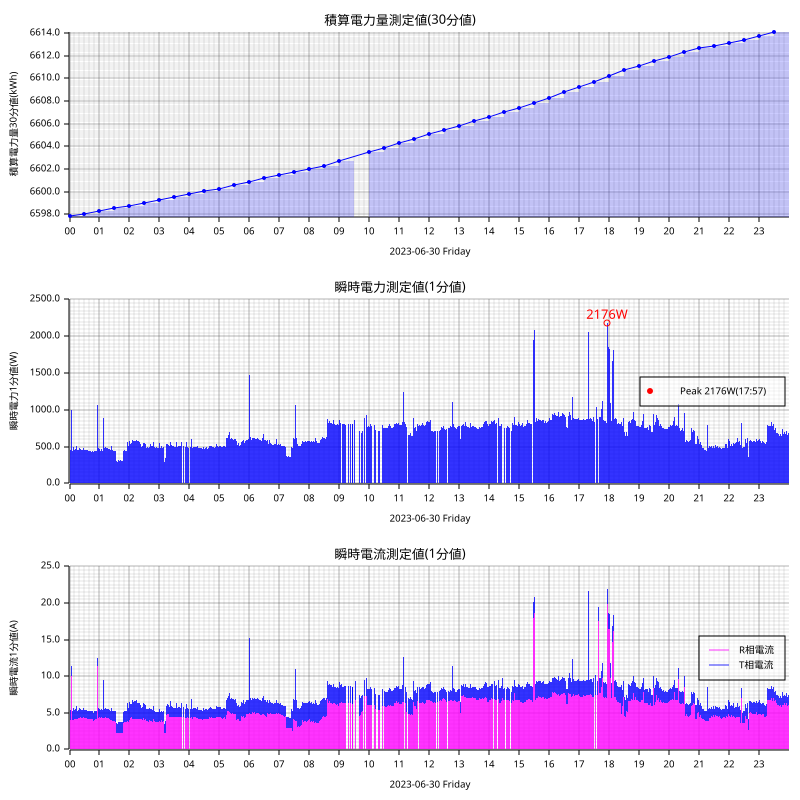

Data behind this chart, as committed beside it:
measured_at, sensor_id, message_id, cumlative_kwh, instant_watt, instant_ampere_R, instant_ampere_T
2023-06-30T00:00:00+09:00, smartmeter, 95924, , 456.0, , 
2023-06-30T00:00:00+09:00, smartmeter, 95925, , , 4.1, 1.3
2023-06-30T00:00:00+09:00, smartmeter, 95926, 6598, , , 
2023-06-30T00:01:00+09:00, smartmeter, 95927, , 468.0, , 
2023-06-30T00:01:00+09:00, smartmeter, 95928, , , 4.2, 1.4
2023-06-30T00:02:00+09:00, smartmeter, 95929, , 460.0, , 
2023-06-30T00:02:00+09:00, smartmeter, 95930, , , 4.0, 1.4
2023-06-30T00:03:00+09:00, smartmeter, 95931, , 452.0, , 
2023-06-30T00:03:00+09:00, smartmeter, 95932, , , 4.0, 1.3
2023-06-30T00:04:00+09:00, smartmeter, 95933, , 1004, , 
2023-06-30T00:04:00+09:00, smartmeter, 95934, , , 10.1, 1.3
2023-06-30T00:05:00+09:00, smartmeter, 95935, , 436.0, , 
2023-06-30T00:05:00+09:00, smartmeter, 95936, , , 3.9, 1.3
2023-06-30T00:06:00+09:00, smartmeter, 95937, , 448.0, , 
2023-06-30T00:06:00+09:00, smartmeter, 95938, , , 4.0, 1.3
2023-06-30T00:07:00+09:00, smartmeter, 95939, , 436.0, , 
2023-06-30T00:07:00+09:00, smartmeter, 95940, , , 3.9, 1.3
2023-06-30T00:08:00+09:00, smartmeter, 95941, , 496.0, , 
2023-06-30T00:08:00+09:00, smartmeter, 95942, , , 4.0, 1.7
2023-06-30T00:09:00+09:00, smartmeter, 95943, , 460.0, , 
2023-06-30T00:09:00+09:00, smartmeter, 95944, , , 4.1, 1.3
2023-06-30T00:10:00+09:00, smartmeter, 95945, , 460.0, , 
2023-06-30T00:10:00+09:00, smartmeter, 95946, , , 4.1, 1.3
2023-06-30T00:11:00+09:00, smartmeter, 95947, , 508.0, , 
2023-06-30T00:11:00+09:00, smartmeter, 95948, , , 4.2, 1.7
2023-06-30T00:12:00+09:00, smartmeter, 95949, , 464.0, , 
2023-06-30T00:12:00+09:00, smartmeter, 95950, , , 4.2, 1.3
2023-06-30T00:13:00+09:00, smartmeter, 95951, , 468.0, , 
2023-06-30T00:13:00+09:00, smartmeter, 95952, , , 4.3, 1.1
2023-06-30T00:14:00+09:00, smartmeter, 95953, , 516.0, , 
2023-06-30T00:14:00+09:00, smartmeter, 95954, , , 4.2, 1.7
2023-06-30T00:15:00+09:00, smartmeter, 95955, , 452.0, , 
2023-06-30T00:15:00+09:00, smartmeter, 95956, , , 4.2, 1.1
2023-06-30T00:16:00+09:00, smartmeter, 95957, , 452.0, , 
2023-06-30T00:16:00+09:00, smartmeter, 95958, , , 4.2, 1.1
2023-06-30T00:17:00+09:00, smartmeter, 95959, , 480.0, , 
2023-06-30T00:17:00+09:00, smartmeter, 95960, , , 4.4, 1.3
2023-06-30T00:18:00+09:00, smartmeter, 95961, , 456.0, , 
2023-06-30T00:18:00+09:00, smartmeter, 95962, , , 4.3, 1.1
2023-06-30T00:19:00+09:00, smartmeter, 95963, , 456.0, , 
2023-06-30T00:19:00+09:00, smartmeter, 95964, , , 4.3, 1.1
2023-06-30T00:20:00+09:00, smartmeter, 95965, , 488.0, , 
2023-06-30T00:20:00+09:00, smartmeter, 95966, , , 4.3, 1.4
2023-06-30T00:21:00+09:00, smartmeter, 95967, , 452.0, , 
2023-06-30T00:21:00+09:00, smartmeter, 95968, , , 4.3, 1.1
2023-06-30T00:22:00+09:00, smartmeter, 95969, , 468.0, , 
2023-06-30T00:22:00+09:00, smartmeter, 95970, , , 4.4, 1.1
2023-06-30T00:23:00+09:00, smartmeter, 95971, , 464.0, , 
2023-06-30T00:23:00+09:00, smartmeter, 95972, , , 4.3, 1.2
2023-06-30T00:24:00+09:00, smartmeter, 95973, , 456.0, , 
2023-06-30T00:24:00+09:00, smartmeter, 95974, , , 4.3, 1.1
2023-06-30T00:25:00+09:00, smartmeter, 95975, , 456.0, , 
2023-06-30T00:25:00+09:00, smartmeter, 95976, , , 4.3, 1.1
2023-06-30T00:26:00+09:00, smartmeter, 95977, , 456.0, , 
2023-06-30T00:26:00+09:00, smartmeter, 95978, , , 4.3, 1.1
2023-06-30T00:27:00+09:00, smartmeter, 95979, , 468.0, , 
2023-06-30T00:27:00+09:00, smartmeter, 95980, , , 4.4, 1.2
2023-06-30T00:28:00+09:00, smartmeter, 95981, , 488.0, , 
2023-06-30T00:28:00+09:00, smartmeter, 95982, , , 4.4, 1.3
2023-06-30T00:29:00+09:00, smartmeter, 95983, , 456.0, , 
... 2,749 more rows
